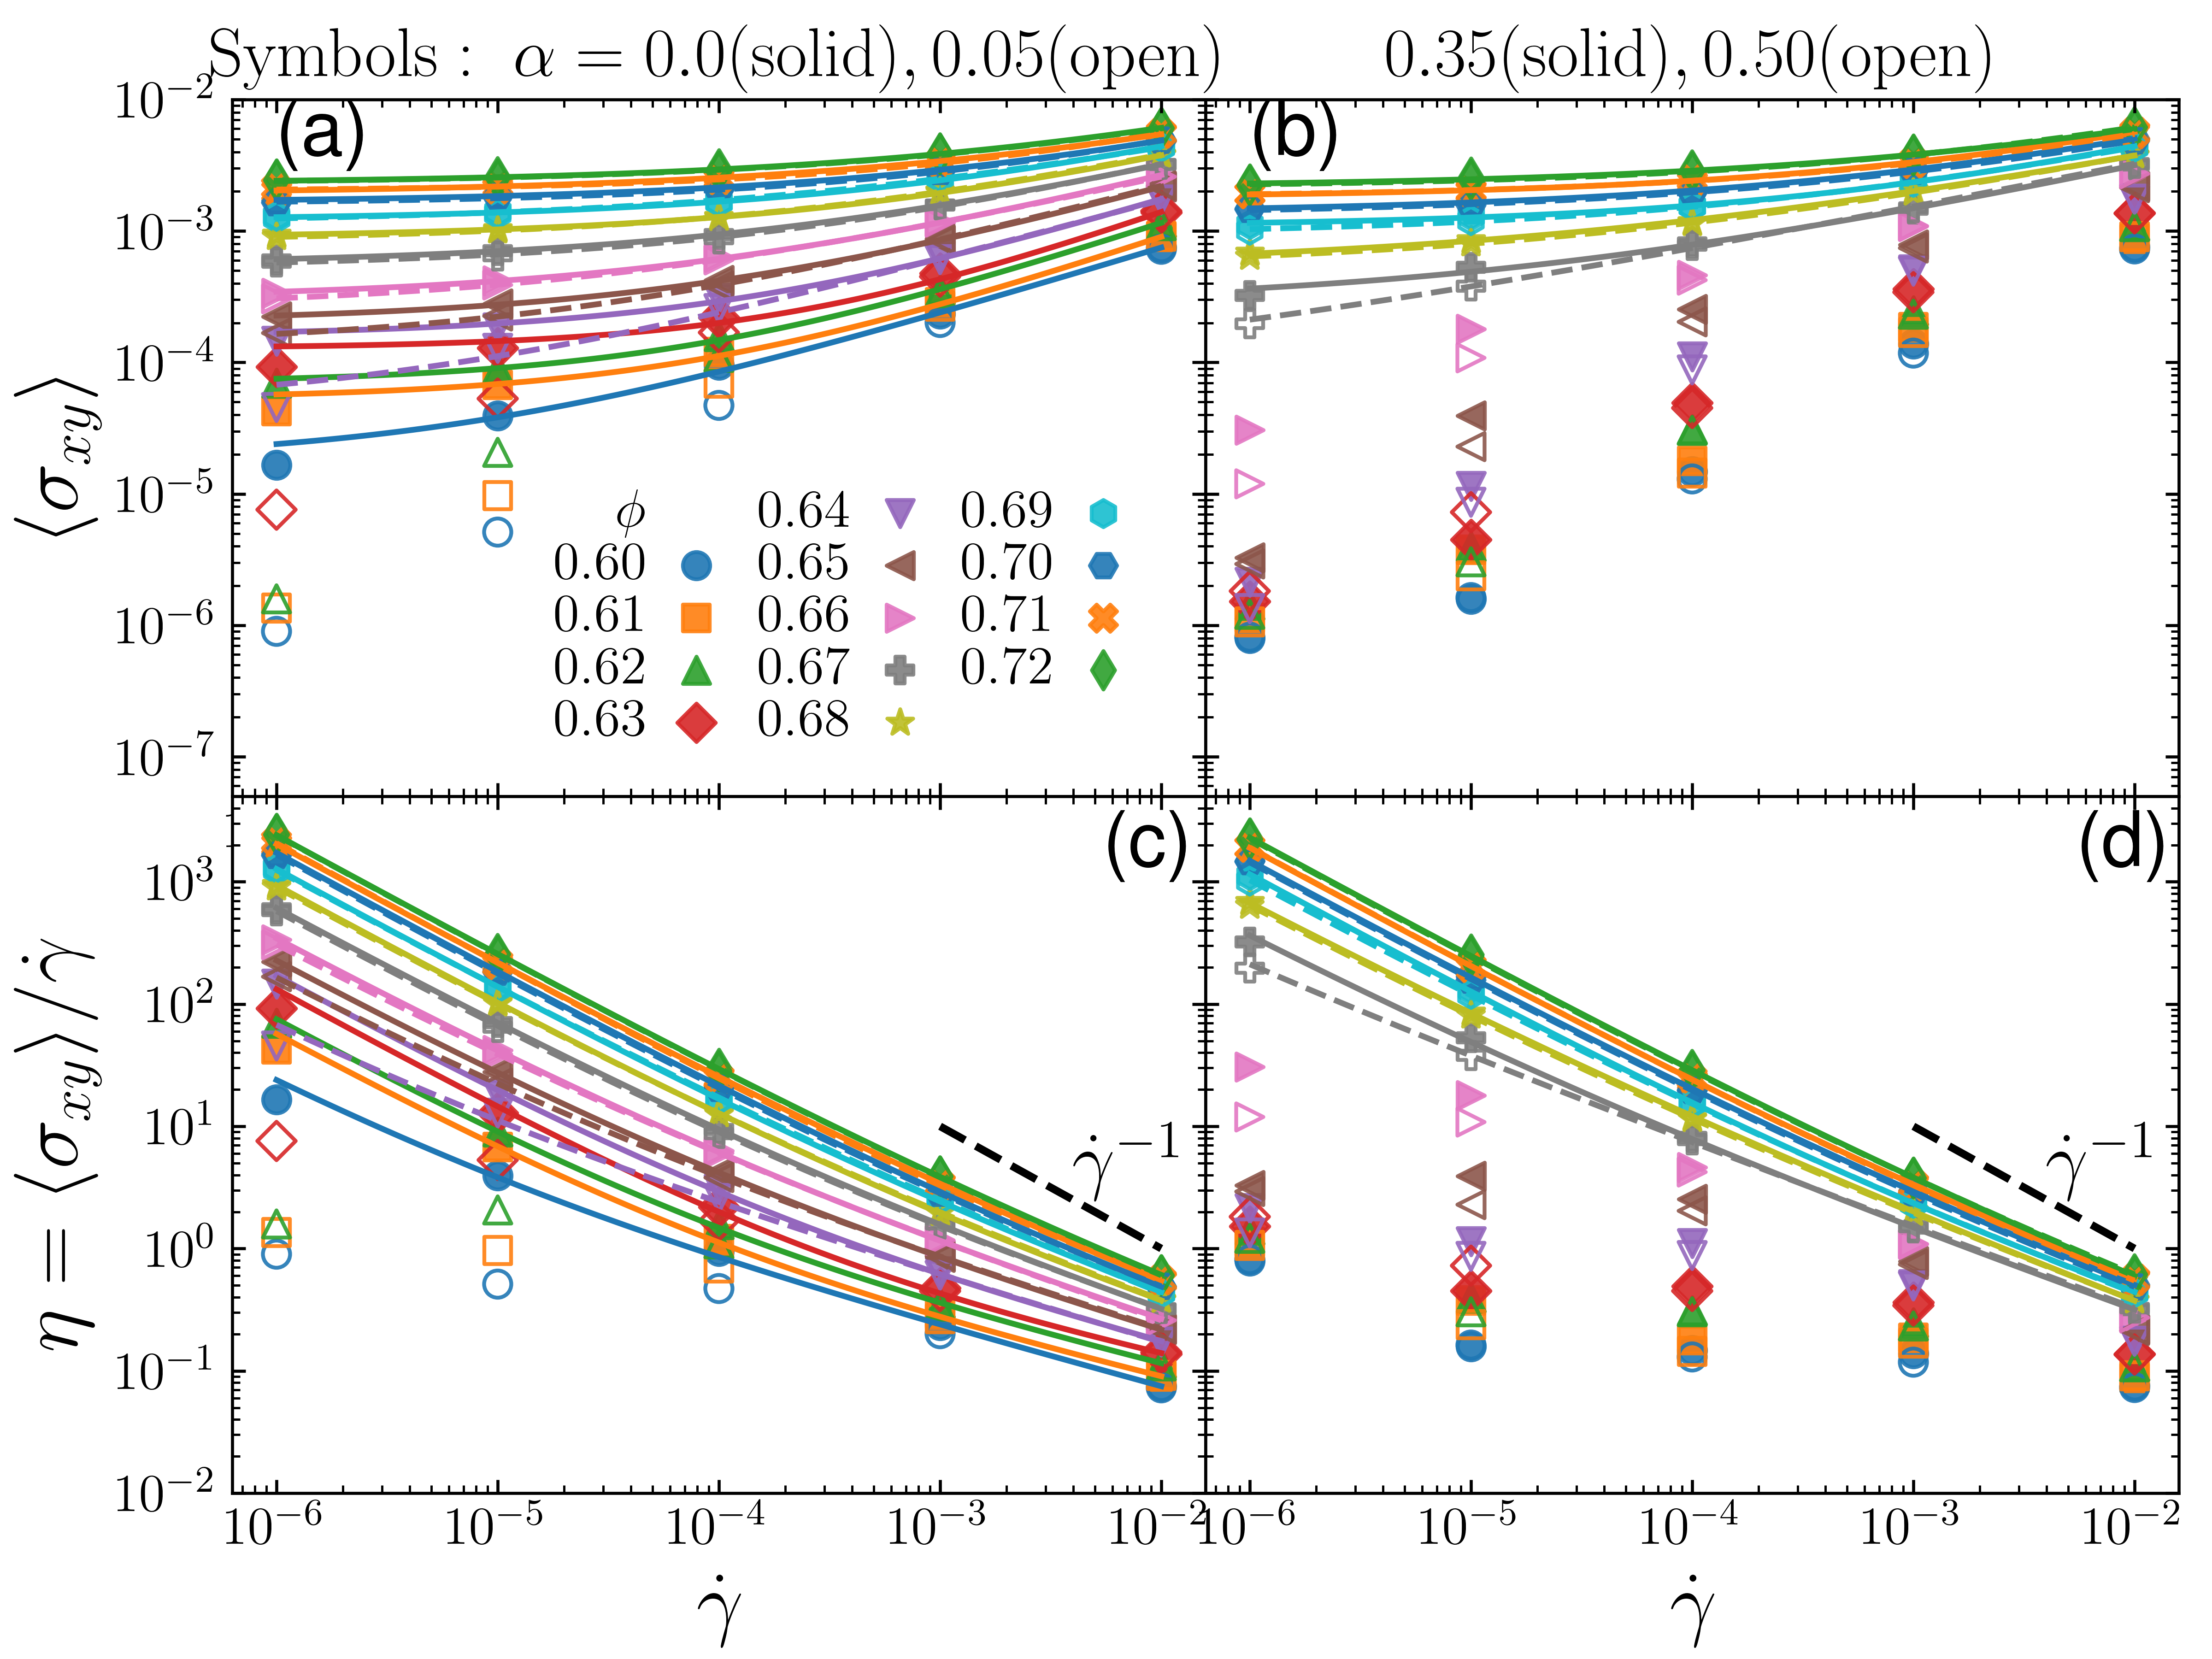

Write the Python code that produced this figure.
import os
import numpy as np
import pandas as pd
import matplotlib.pyplot as plt
from scipy.optimize import curve_fit

# Set Parameters
plt.rcParams['text.usetex'] = True
plt.rcParams['font.family'] = 'Helvetica'
fontsize = 20

# Define the Herschel-Bulkley model
def herschel_bulkley_model(shear_rate, sigma_Y, k, n):
    """Herschel-Bulkley model function."""
    return sigma_Y + k * shear_rate**n

# Define saturation check
def check_saturation(shear_rates, stresses, threshold = 3.0):
    """
    Check for saturation of stress at small shear rates.
    """
    sorted_indices = np.argsort(shear_rates)
    shear_rates = np.array(shear_rates)[sorted_indices]
    stresses = np.array(stresses)[sorted_indices]

    # Focus on the smallest shear rates
    low_shear_stresses = stresses[:5]  # Take the first 5 (smallest shear rates)
    relative_changes = np.abs(np.diff(low_shear_stresses) / low_shear_stresses[:-1])

    # Check if relative changes are below threshold
    return np.all(relative_changes < threshold)

# Function to load and filter data for specified alpha values
def load_and_filter_data(data_dir, alpha_values):
    filtered_data = {alpha: {} for alpha in alpha_values}
    for filename in os.listdir(data_dir):
        if filename.endswith(".csv"):
            try:
                # Extract phi and alpha from filename
                phi = float(filename.split("phi_")[1].split("_")[0])
                alpha = float(filename.split("alpha_")[1].replace(".csv", ""))
                
                if alpha in alpha_values:
                    # Load data
                    file_path = os.path.join(data_dir, filename)
                    data = pd.read_csv(file_path)
                    filtered_data[alpha][phi] = data
            except (IndexError, ValueError):
                print(f"Error: Could not extract phi and alpha from filename: {filename}")
                continue
    return filtered_data

# Directory containing data files
data_dir = "shear_data"

# Load and filter data for alpha = 0 and alpha = 0.05 in subplot 1
alpha_values1 = [0.0, 0.05]
filtered_data1 = load_and_filter_data(data_dir, alpha_values1)

# Load and filter data for alpha = 0.30 and alpha = 0.50 in subplot 2
alpha_values2 = [0.35, 0.50]
filtered_data2 = load_and_filter_data(data_dir, alpha_values2)

# Define markers and color
marker_styles = ['o', 's', '^', 'D', 'v', '<', '>', 'P', '*', 'h', 'H', 'X', 'd', '|', '_']
colors = plt.cm.tab10.colors  # Use a colormap for consistent colors

# Create a figure with two subplots
fig = plt.figure(figsize=(8,6))
ax1 = plt.subplot2grid((2, 2), (0, 0))
ax2 = plt.subplot2grid((2, 2), (0, 1))
ax3 = plt.subplot2grid((2, 2), (1, 0))
ax4 = plt.subplot2grid((2, 2), (1, 1))
left_margin = 0.105
right_margin = 0.985
bottom_margin = 0.10
top_margin = 0.94
wspace = 0.0 #25
hspace = 0.0
fig.subplots_adjust(left=left_margin, right=right_margin, bottom=bottom_margin, top=top_margin, wspace=wspace, hspace=hspace)

point_size = 50
labelsize = 14

# Function to plot data in a subplot
def plot_data(ax, filtered_data, title, alpha_values):
    ax.tick_params(labelsize=labelsize)
    ax.plot([], [], ' ', label=r'$\phi$')

    for alpha, data_dict in filtered_data.items():
        # Sort phi values to ensure sequential order
        sorted_data = dict(sorted(data_dict.items()))

        for idx, (phi, data) in enumerate(sorted_data.items()):
            shear_rates = data["Shear Rate"]
            stresses = data["Shear Stress"]

            # Assign marker and color
            marker = marker_styles[idx % len(marker_styles)]
            color = colors[idx % len(colors)]

            # Open markers for specific alpha values
            face_color = color if alpha == alpha_values[0] else 'none'  # Filled for first alpha, open for others

            # Plot data points
            if alpha == alpha_values[0]:  # Only label points for first alpha value
                label_points = fr"${phi:.2f}$"
            else:
                label_points = None  # No label for other alpha values

            ax.scatter(
                shear_rates,
                stresses,
                label=label_points,
                alpha=0.9,
                marker=marker,
                edgecolor=color,
                facecolor=face_color,
                linewidths=1.0,  # Enhance edge line for visibility
                s=point_size
            )

            # Check for saturation and fit the data
            if check_saturation(shear_rates, stresses):
                try:
                    # Fit the Herschel-Bulkley model
                    popt, _ = curve_fit(
                        herschel_bulkley_model, 
                        shear_rates, 
                        stresses, 
                        p0=[0.1, 1.0, 0.5],
                        bounds=([0, 0, 0], [np.inf, np.inf, 1])
                    )
                    sigma_Y, k, n = popt

                    # Generate fitted curve
                    shear_rate_fit = np.logspace(np.log10(min(shear_rates)), np.log10(max(shear_rates)), 100)
                    stress_fit = herschel_bulkley_model(shear_rate_fit, sigma_Y, k, n)

                    # Plot the fitted line
                    linestyle = '-' if alpha == alpha_values[0] else '--'  # Solid for first alpha, dashed for others
                    ax.plot(
                        shear_rate_fit,
                        stress_fit,
                        linestyle=linestyle,
                        color=color
                    )
                    print(f"alpha = {alpha}, phi = {phi:.2f}: sigma_Y = {sigma_Y:.4f}, k = {k:.4f}, n = {n:.4f}")

                except RuntimeError:
                    print(f"Fit failed for alpha = {alpha}, phi = {phi:.2f}.")

    ax.set_xlabel(r"$\dot{\gamma}$", fontsize=fontsize+2)
    ax.set_xscale("log")
    ax.set_yscale("log")
    ax.tick_params(which='major', direction='in', bottom=True, top=True, left=True, right=True)
    ax.tick_params(which='minor', direction='in', bottom=True, top=True, left=True, right=True)
    ax1.legend(loc='lower right', ncol=3, fontsize=fontsize-6, markerfirst=False, 
               labelspacing=0.05, 
               handletextpad=-0.1, 
               columnspacing=0.15, 
               frameon=False)
    ax.set_title(title, fontsize=fontsize-2)
    ax.grid(False)


# Plot data in subplot 1
ax1.set_ylim([5e-8, 1e-2])
ax1.set_ylabel(r"$\langle\sigma_{xy}\rangle$", fontsize=fontsize+2)
plot_data(ax1, filtered_data1, r"$\mathrm{Symbols}:~\alpha=0.0 (\mathrm{solid}), 0.05 (\mathrm{open})$", alpha_values1)
ax1.text(0.05, 0.92, "(a)", transform=ax1.transAxes, fontsize=fontsize, fontweight='bold')

# Plot data in subplot 2
ax2.set_ylim([5e-8, 1e-2])
ax2.tick_params(labelleft=False)
plot_data(ax2, filtered_data2, r"$0.35 (\mathrm{solid}), 0.50 (\mathrm{open})$", alpha_values2)
ax2.text(0.05, 0.92, "(b)", transform=ax2.transAxes, fontsize=fontsize, fontweight='bold')


# Function to plot viscosity and fitted lines in a subplot
def plot_viscosity(ax, filtered_data, title, alpha_values):
    ax.tick_params(labelsize=labelsize)
    ax.plot([], [], ' ', label=r'$\phi$')

    for alpha, data_dict in filtered_data.items():
        sorted_data = dict(sorted(data_dict.items()))

        for idx, (phi, data) in enumerate(sorted_data.items()):
            shear_rates = data["Shear Rate"]
            stresses = data["Shear Stress"]
            viscosity = stresses / shear_rates  # Calculate viscosity

            # Assign marker and color
            marker = marker_styles[idx % len(marker_styles)]
            color = colors[idx % len(colors)]

            # Open markers for specific alpha values
            face_color = color if alpha == alpha_values[0] else 'none'

            # Plot data points
            if alpha == alpha_values[0]:
                label_points = fr"${phi:.2f}$"
            else:
                label_points = None

            ax.scatter(
                shear_rates,
                viscosity,
                label=label_points,
                alpha=0.9,
                marker=marker,
                edgecolor=color,
                facecolor=face_color,
                linewidths=1.0,
                s=point_size
            )

            # Fit the Herschel-Bulkley model if saturation check passes
            threshold_value = 1.99
            if check_saturation(shear_rates, stresses):
                try:
                    # Fit the Herschel-Bulkley model
                    popt, _ = curve_fit(
                        herschel_bulkley_model, 
                        shear_rates, 
                        stresses, 
                        p0=[0.1, 1.0, 0.5],
                        bounds=([0, 0, 0], [np.inf, np.inf, 1])
                    )
                    sigma_Y, k, n = popt

                    # Generate fitted viscosity curve
                    shear_rate_fit = np.logspace(np.log10(min(shear_rates)), np.log10(max(shear_rates)), 100)
                    stress_fit = herschel_bulkley_model(shear_rate_fit, sigma_Y, k, n)
                    viscosity_fit = stress_fit / shear_rate_fit  # Calculate fitted viscosity

                    # Plot the fitted line
                    linestyle = '-' if alpha == alpha_values[0] else '--'  # Solid for first alpha, dashed for others
                    ax.plot(
                        shear_rate_fit,
                        viscosity_fit,
                        linestyle=linestyle,
                        color=color
                    )
                    print(f"alpha = {alpha}, phi = {phi:.2f}: sigma_Y = {sigma_Y:.4f}, k = {k:.4f}, n = {n:.4f}")

                except RuntimeError:
                    print(f"Fit failed for alpha = {alpha}, phi = {phi:.2f}.")

    ax.set_xlabel(r"$\dot{\gamma}$", fontsize=fontsize+2)
    ax.set_xscale("log")
    ax.set_yscale("log")
    ax.tick_params(which='major', direction='in', bottom=True, top=True, left=True, right=True)
    ax.tick_params(which='minor', direction='in', bottom=True, top=True, left=True, right=True)
    #ax.legend(loc='lower right', ncol=2, fontsize=fontsize-2, markerfirst=False, labelspacing=0.1, handletextpad=-0.1)
    #ax.set_title(title, fontsize=fontsize-2)
    ax.grid(False)


# Plot viscosity data in subplot 3
x1 = np.linspace(0.001,0.01,1000)
y1 = 0.01/x1
ax3.plot(x1, y1, color='black', linewidth=2.0, linestyle='--')
ax3.text(0.004, 10, r'$\dot{\gamma}^{-1}$', fontsize=fontsize, fontweight='normal', va='top')

ax3.set_ylim([1e-2, 5e3])
ax3.set_ylabel(r"$\eta = \langle\sigma_{xy}\rangle / \dot{\gamma}$", fontsize=fontsize+2)
plot_viscosity(ax3, filtered_data1, r"$\mathrm{Symbols:~} \alpha=0.35 (\mathrm{solid}), 0.50 (\mathrm{open})$", alpha_values1)
ax3.text(0.90, 0.90, "(c)", transform=ax3.transAxes, fontsize=fontsize, fontweight='bold')

# Plot viscosity data in subplot 4
x1 = np.linspace(0.001,0.01,1000)
y1 = 0.01/x1
ax4.plot(x1, y1, color='black', linewidth=2.0, linestyle='--')
ax4.text(0.004, 10, r'$\dot{\gamma}^{-1}$', fontsize=fontsize, fontweight='normal', va='top')

ax4.set_ylim([1e-2, 5e3])
ax4.tick_params(labelleft=False)
plot_viscosity(ax4, filtered_data2, r"$\mathrm{Symbols:~} \alpha=0.35 (\mathrm{solid}), 0.50 (\mathrm{open})$", alpha_values2)
ax4.text(0.90, 0.90, "(d)", transform=ax4.transAxes, fontsize=fontsize, fontweight='bold')

plt.show()
fig.savefig('fig2abcd.png', dpi=600)
